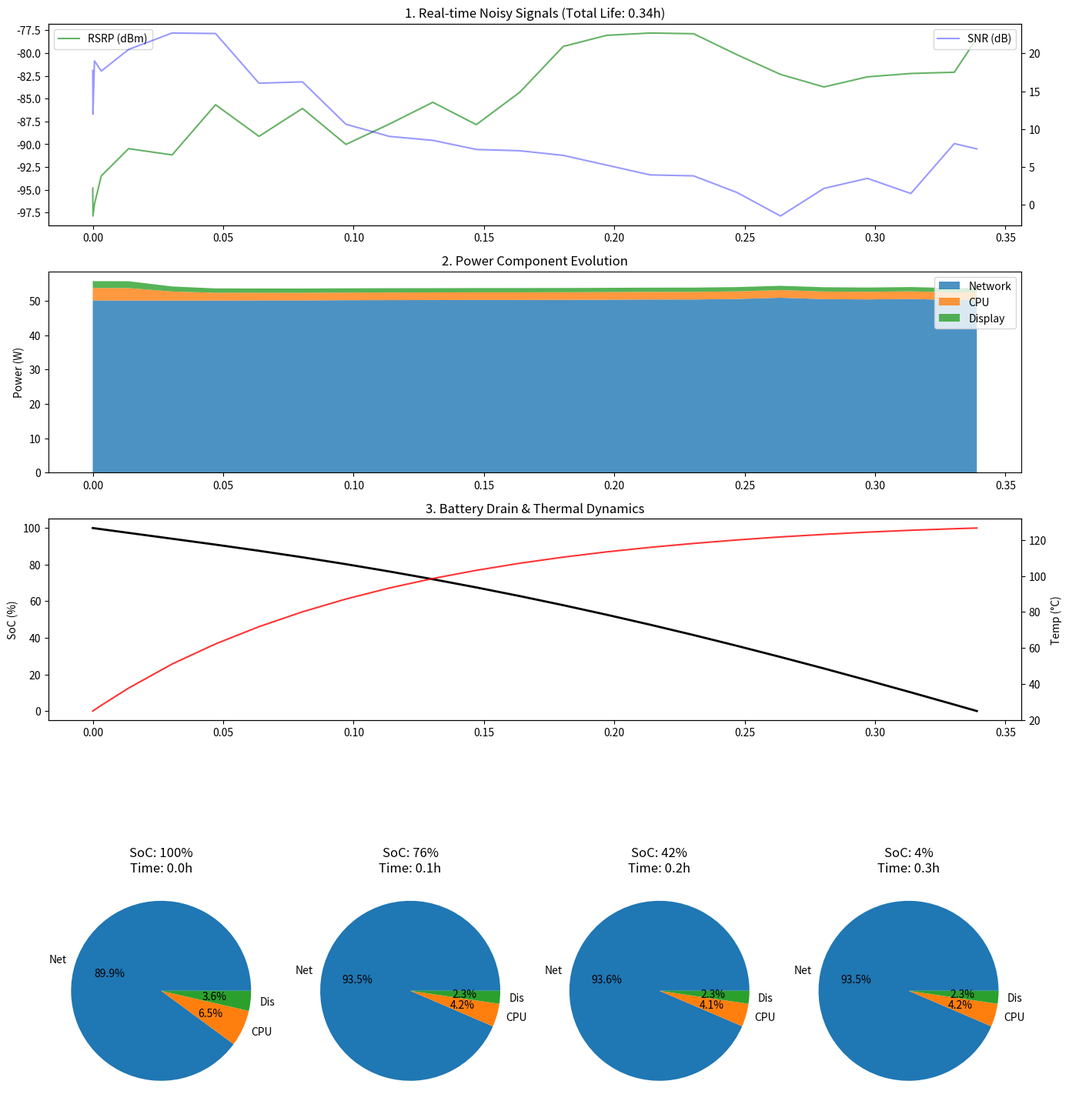

The matplotlib source for this figure:
import numpy as np
from scipy.integrate import solve_ivp
import matplotlib.pyplot as plt

# =========================
# 1. 核心数学模型与噪声信号
# =========================
def get_signals_noisy(t):
    rsrp_base = -95 + 15 * np.sin(2 * np.pi * t / 3600)
    snr_base = 10 + 8 * np.cos(2 * np.pi * t / 1800)
    
    # 确定性伪随机噪声，确保求解稳定性
    seed_val = int(abs(t * 100)) % 10**8
    rng = np.random.default_rng(seed_val)
    
    shadowing = 3.0 * np.sin(2 * np.pi * t / 600) 
    rsrp = np.clip(rsrp_base + shadowing + rng.normal(0, 1.5), -120, -60)
    snr = np.clip(snr_base + shadowing*0.5 + rng.normal(0, 2.0), -2, 28)
    return float(rsrp), float(snr)

def calculate_all_powers(t, T, p):
    rsrp, snr = get_signals_noisy(t)
    # T0_cpu 为温控保护阈值 (45°C), T 为当前温度
    u = 1.0 if T <= p["T0_cpu"] else (1 - p["u_min"]) * np.exp(-(T - p["T0_cpu"]) / p["tau"]) + p["u_min"]
    
    # Network
    PL = p["P1_dl_dbm"] - rsrp
    Pup_W = 10**((np.minimum(p["P0_dbm"] + PL, p["Pmax_dbm"]) - 30)/10)
    eta = 0.4
    v_down = p["rho"] * p["B_hz"] * np.log2(1 + 10**(snr/10))
    p_down = ((p["gamma"] * p["I_down"]) )/p["eta_net"]
    p_RF=((Pup_W / eta) / (v_down / 1e6) * p["I_down"])
    
    # CPU & Display
    p_cpu = (p["P0_cpu"] + (p["k0"] + p["alpha_cpu"] * p["I_down"]) * (p["f0"] * u / 1e9))/p["eta_0"]
    p_dis =((p["k1"] * p["L"] + p["k2"] * p["R0"] * u) * p["S"] * p["p"])/p["eta_dis"]
    
    return p_RF,p_down, p_cpu, p_dis

# =========================
# 2. ODE 定义与事件检测
# =========================
def battery_ode(t, y, p):
    SoC, T = y
    p_RF,p_down, p_cpu, p_dis = calculate_all_powers(t, T, p)
    P_tot = p_RF+p_down + p_cpu + p_dis
    
    # 电池容量修正
    E_joules = p["E_base_J"] * (0.0026*T**3 - 1.2176*T**2 + 73.8623*T + 9933.3511) / 9286.8384 # 简化系数
    
    dSoC_dt = -P_tot / E_joules
    dT_dt = ((1-p["eta_0"])*p_cpu+(1-p["eta_dis"])*p_dis + (1-p["eta_net"])*(p_RF+p_down) - p["lambda"]*(T - p["T_env"])) / p["C_eff"]
    
    return [dSoC_dt, dT_dt]

# --- 关键：定义 SoC 降为 0 的事件 ---
def soc_depleted_event(t, y, p):
    return y[0]  # 当返回值为 0 时触发

soc_depleted_event.terminal = True  # 触发后停止集成
soc_depleted_event.direction = -1   # 只捕捉从正到负的穿零点

# =========================
# 3. 参数拟合与优化 (反馈模型)
# =========================


# =========================
# 4. 运行仿真并输出结果
# =========================
params = {
    "P1_dl_dbm": 43.0, "P0_dbm": -85.0, "Pmax_dbm": 23.0, "A": 0.45, "alpha_pa": 30.0, "beta_eta": 0.04,
    "B_hz": 10e6, "rho": 0.7, "gamma": 2, "I_down": 10, "alpha_cpu": 0.01,
    "P0_cpu": 0.05, "k0": 0.51, "f0": 2.0e9, "u_min": 0.6, "T0_cpu": 45.0, "tau": 5.0,
    "L": 0.3, "S": 0.006, "p": 400, "k1": 0.1025, "k2": 0.0106, "R0": 60.0,
    "eta_0": 0.35, "eta_net": 0.4, "C_eff": 120.0, "T_env": 25.0, "lambda": 0.3,
    "E_base_J": 87240,"eta_dis":0.8 
}

# 执行优化
#tuner = NeuralFeedbackController()
#params = tuner.optimize(base_params)

# 输出优化后的参数
print("\n" + "="*30)
print("优化后的拟合参数:")
print(f"gamma: {params['gamma']:.4f}")
print(f"P0_cpu: {params['P0_cpu']:.4f}")
print(f"alpha_cpu: {params['alpha_cpu']:.4f}")
print(f"k1: {params['k1']:.4f}")
print(f"k2: {params['k2']:.4f}")
print("="*30 + "\n")

try:
    with open("result_params.txt", "w", encoding="utf-8") as f:
        f.write("优化后的拟合参数:\n")
        f.write(f"gamma: {params['gamma']:.4f}\n")
        f.write(f"P0_cpu: {params['P0_cpu']:.4f}\n")
        f.write(f"alpha_cpu: {params['alpha_cpu']:.4f}\n")
        f.write(f"k1: {params['k1']:.4f}\n")
        f.write(f"k2: {params['k2']:.4f}\n")
        f.write(f"Final Ratios: Net={tuner.target_ratios[0]:.2f}, CPU={tuner.target_ratios[1]:.2f}, Dis={tuner.target_ratios[2]:.2f} (Target)\n")
except Exception as e:
    print(f"Write failed: {e}")

# 初始温度 25°C, SoC 100%
sol = solve_ivp(
    battery_ode, 
    [0, 100*3600], # 设置足够长的上限，如 100 小时
    [1.0, 25.0], 
    args=(params,), 
    events=soc_depleted_event, 
    max_step=60
)

# 输出结果
if sol.t_events[0].size > 0:
    end_time_seconds = sol.t_events[0][0]
    print("-" * 30)
    print(f"仿真结果：电池已耗尽")
    print(f"耗时（秒）: {end_time_seconds:.2f} s")
    print(f"耗时（小时）: {end_time_seconds / 3600:.2f} h")
    print("-" * 30)
else:
    print("在预定时间内电池未耗尽。")

# =========================
# 4. 可视化
# =========================

t_h = sol.t / 3600
p_net_v, p_cpu_v, p_dis_v = [], [], []
rsrp_v, snr_v = [], []
for i in range(len(sol.t)):
    p_RF, p_down, p_cpu, p_dis = calculate_all_powers(sol.t[i], sol.y[1,i], params)
    r, s = get_signals_noisy(sol.t[i])
    p_net_v.append(p_RF + p_down); p_cpu_v.append(p_cpu); p_dis_v.append(p_dis)
    rsrp_v.append(r); snr_v.append(s)

fig = plt.figure(figsize=(14, 16))
gs = fig.add_gridspec(5, 4) # 5行4列


# 图 1: 噪声信号
ax1 = fig.add_subplot(gs[0, :])
ax1.plot(t_h, rsrp_v, 'g-', alpha=0.6, label='RSRP (dBm)')
ax1_tw = ax1.twinx()
ax1_tw.plot(t_h, snr_v, 'b-', alpha=0.4, label='SNR (dB)')
ax1.set_title(f"1. Real-time Noisy Signals (Total Life: {t_h[-1]:.2f}h)")
ax1.legend(loc='upper left'); ax1_tw.legend(loc='upper right')

# 图 2: 功率演化 (堆叠图)
ax2 = fig.add_subplot(gs[1, :])
# 使用 Matplotlib 默认颜色循环 (Blue, Orange, Green) 以确保统一
colors = ['tab:blue', 'tab:orange', 'tab:green']
ax2.stackplot(t_h, p_net_v, p_cpu_v, p_dis_v, labels=['Network', 'CPU', 'Display'], colors=colors, alpha=0.8)
ax2.set_ylabel("Power (W)")
ax2.set_title("2. Power Component Evolution")
ax2.legend(loc='upper right')

# 图 3: SoC 与 温度
ax3 = fig.add_subplot(gs[2, :])
ax3.plot(t_h, sol.y[0]*100, 'k-', linewidth=2, label='SoC')
ax3_tw = ax3.twinx()
ax3_tw.plot(t_h, sol.y[1], 'r-', alpha=0.8, label='Temp')
ax3.set_ylabel("SoC (%)"); ax3_tw.set_ylabel("Temp (°C)")
ax3.set_title("3. Battery Drain & Thermal Dynamics")

# 图 4: 饼图 (4个时刻)
check_points = [0.1, 0.4, 0.7, 0.95]
for i, q in enumerate(check_points):
    idx = int(len(sol.t) * q)
    ax_pie = fig.add_subplot(gs[3:, i]) # 占用最后两行的每一列
    ax_pie.pie([p_net_v[idx], p_cpu_v[idx], p_dis_v[idx]], 
               labels=['Net', 'CPU', 'Dis'], autopct='%1.1f%%', colors=colors)
    ax_pie.set_title(f"SoC: {sol.y[0,idx]*100:.0f}%\nTime: {t_h[idx]:.1f}h")

plt.tight_layout()
plt.show()
